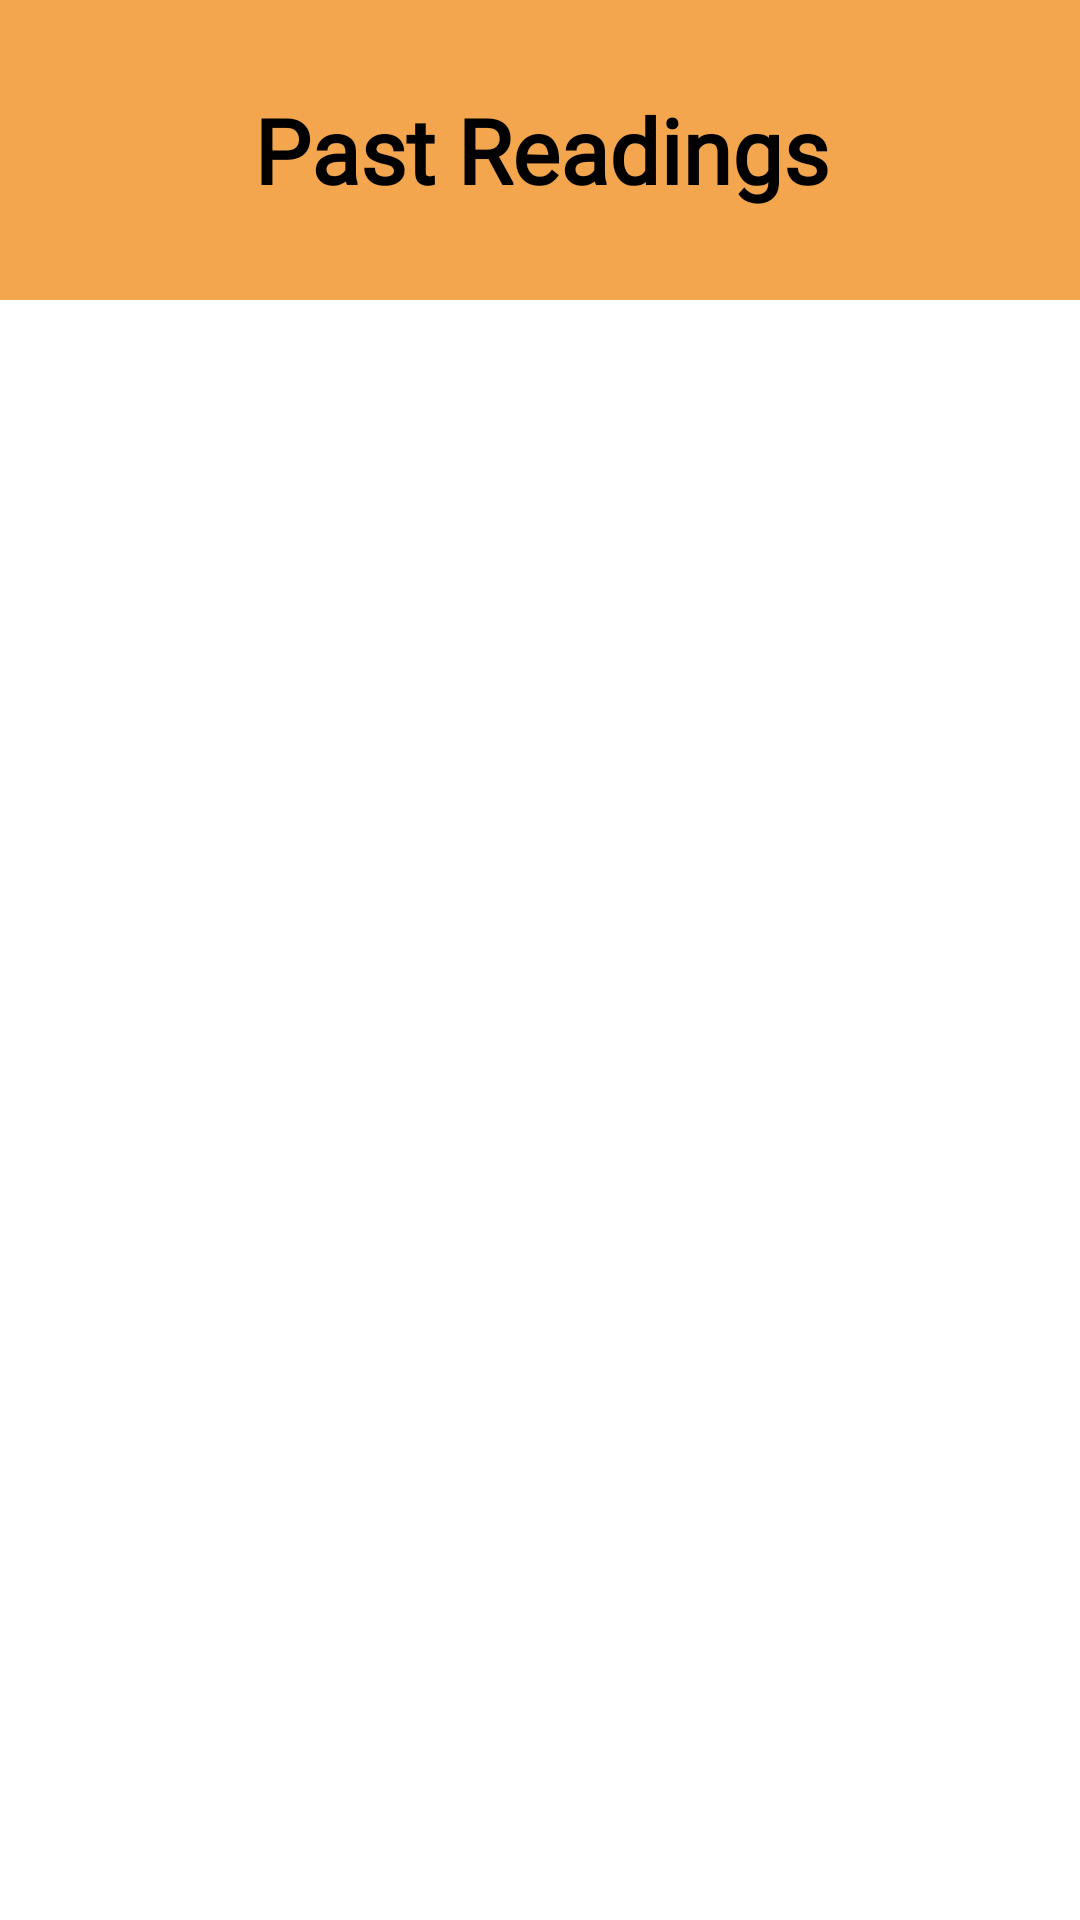

Android layout source for this screen:
<!-- AndroidManifest.xml: application theme Theme.AppCompat.Light.NoActionBar -->
<!-- res/layout/activity_past_reading.xml -->
<?xml version="1.0" encoding="utf-8"?>
<androidx.constraintlayout.widget.ConstraintLayout xmlns:android="http://schemas.android.com/apk/res/android"
    xmlns:app="http://schemas.android.com/apk/res-auto"
    xmlns:tools="http://schemas.android.com/tools"
    android:layout_width="match_parent"
    android:layout_height="match_parent"
    tools:context=".view.PastReadingActivity"
    android:background="@color/surface">

    <TextView
        android:id="@+id/textViewPastReadings"
        android:layout_width="412dp"
        android:layout_height="100dp"
        android:background="@drawable/button_dashboard"
        android:fontFamily="@font/average_sans"
        android:text="Past Readings"
        android:gravity="center"
        android:textColor="@color/on_primary"
        android:textSize="30dp"
        android:textStyle="bold"
        app:layout_constraintEnd_toEndOf="parent"
        app:layout_constraintStart_toStartOf="parent"
        app:layout_constraintTop_toTopOf="parent" />

    <androidx.recyclerview.widget.RecyclerView
        android:id="@+id/recyclerview_past_reading_page"
        android:layout_width="400dp"
        android:layout_height="640dp"
        app:layout_constraintBottom_toBottomOf="parent"
        app:layout_constraintEnd_toEndOf="parent"
        app:layout_constraintStart_toStartOf="parent"
        app:layout_constraintTop_toBottomOf="@+id/textViewPastReadings" />




</androidx.constraintlayout.widget.ConstraintLayout>
<!-- resources referenced by this layout -->
<resources>
  <color name="on_primary">#000000</color>
  <color name="surface">#FFFFFFFF</color>
  <!-- drawable button_dashboard (drawable) -->
  <?xml version="1.0" encoding="utf-8"?>
  <shape xmlns:android="http://schemas.android.com/apk/res/android">
      <solid android:color="@color/logo" />
      <corners android:bottomLeftRadius="20dp" android:bottomRightRadius="20dp"/>
  </shape>
  <color name="logo">#F3A64E</color>
</resources>
